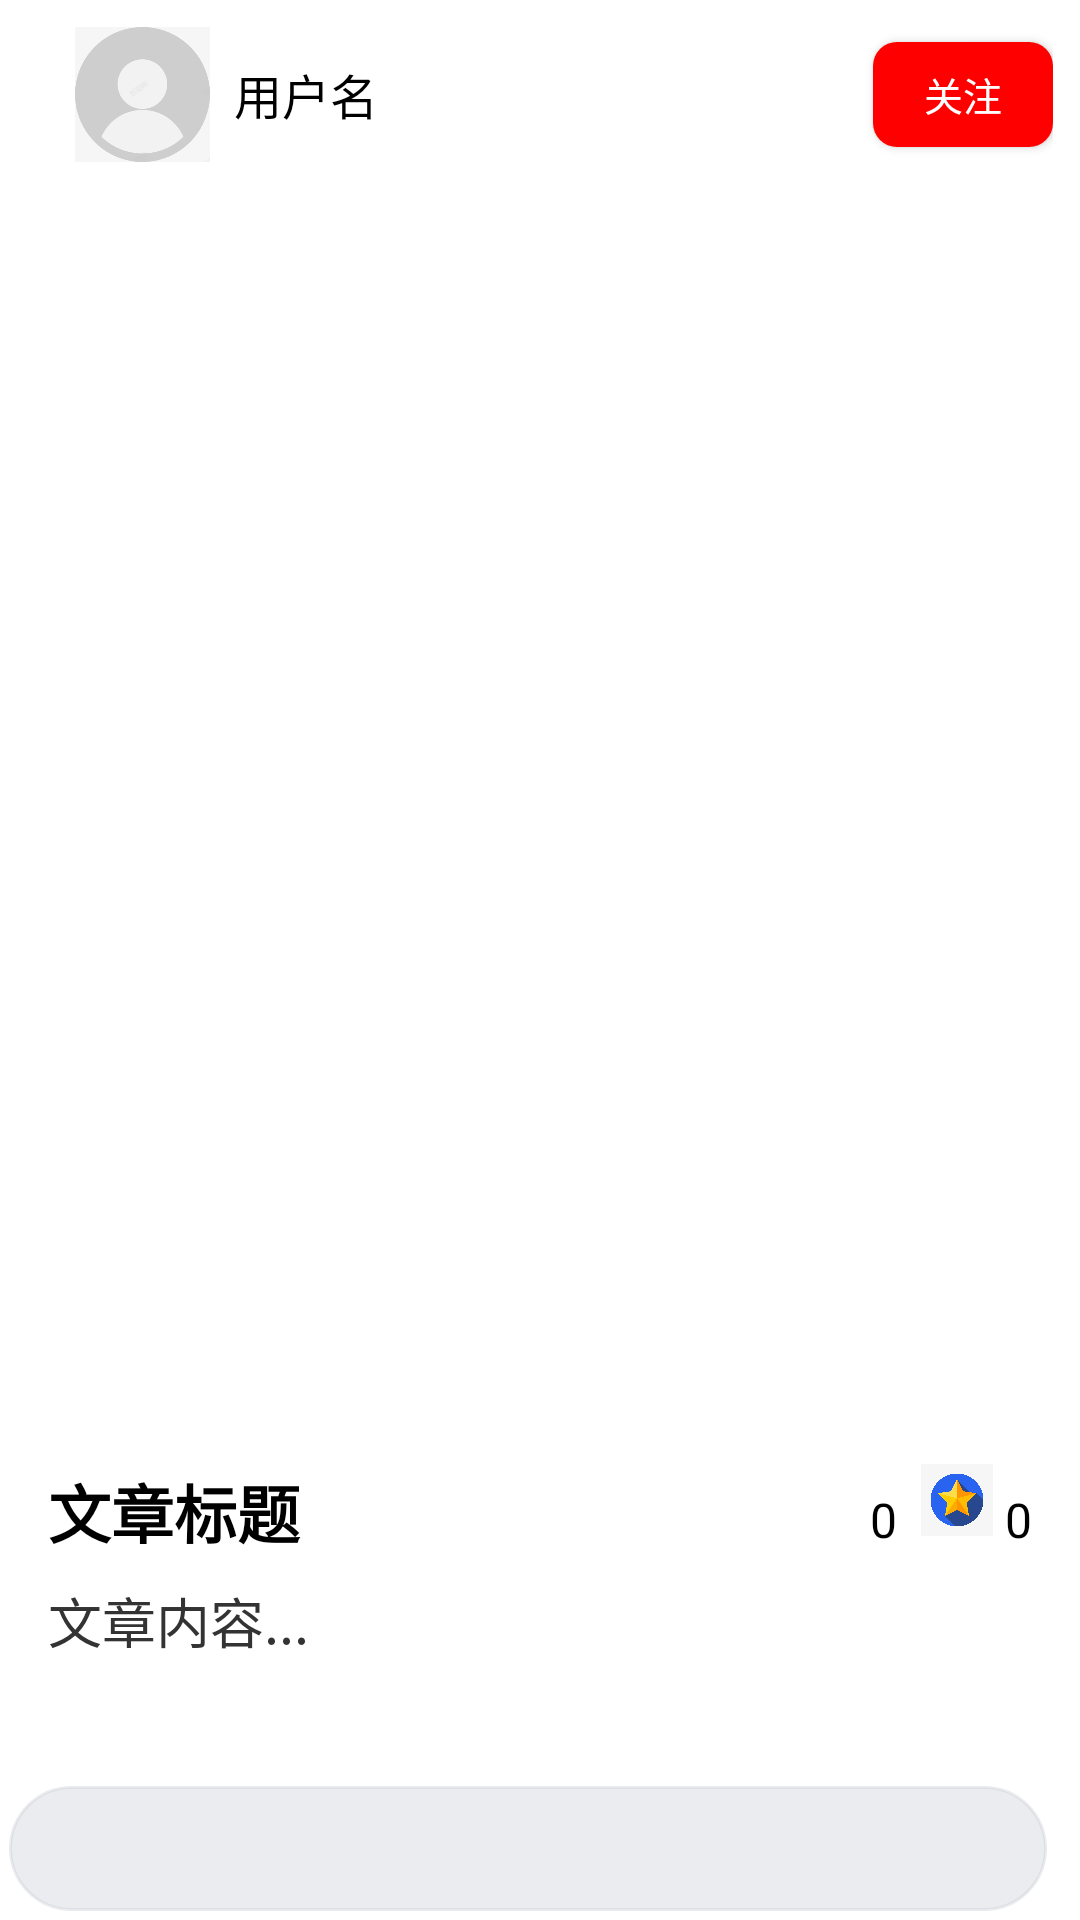

The Android layout XML behind this screen, and the referenced resources:
<!-- AndroidManifest.xml: application theme Theme.Logintest1 -->
<!-- res/layout/activity_detail.xml -->
<?xml version="1.0" encoding="utf-8"?>
<androidx.coordinatorlayout.widget.CoordinatorLayout xmlns:android="http://schemas.android.com/apk/res/android"
    xmlns:app="http://schemas.android.com/apk/res-auto"
    android:layout_width="match_parent"
    android:layout_height="match_parent"
    android:background="#FFFFFF">

    
    <LinearLayout
        android:id="@+id/top_bar"
        android:layout_width="match_parent"
        android:layout_height="wrap_content"
        android:orientation="horizontal"
        android:gravity="center_vertical"
        android:padding="9dp"
        android:background="#FFFFFF">

        
        <ImageButton
            android:id="@+id/btn_back"
            android:layout_width="wrap_content"
            android:layout_height="wrap_content"
            android:contentDescription="@string/back"
            android:background="?attr/selectableItemBackground"
            android:src="@drawable/baseline_arrow_back_24" />

        
        <ImageView
            android:id="@+id/user_avatar"
            android:layout_width="45dp"
            android:layout_height="45dp"
            android:layout_marginLeft="16dp"
            android:src="@drawable/avatar"
            android:scaleType="centerCrop"/>

        
        <TextView
            android:id="@+id/user_name"
            android:layout_width="0dp"
            android:layout_height="wrap_content"
            android:layout_marginLeft="8dp"
            android:layout_weight="1"
            android:text="用户名"
            android:textColor="#000000"
            android:textSize="16sp"/>

        
        <Button
            android:id="@+id/btn_focus"
            android:layout_width="60dp"
            android:layout_height="35dp"
            android:text="关注"
            android:textColor="@color/white"
            android:background="@drawable/follow_shape"
            android:textSize="13sp"
            android:padding="0dp"/>
    </LinearLayout>

    
    <androidx.core.widget.NestedScrollView
        android:layout_width="match_parent"
        android:layout_height="match_parent"
        android:layout_marginTop="?attr/actionBarSize"
        android:fillViewport="true"
        android:layout_marginBottom="?attr/actionBarSize">

        <LinearLayout
            android:layout_width="match_parent"
            android:layout_height="wrap_content"
            android:orientation="vertical"
            android:padding="16dp">

            
            <androidx.viewpager.widget.ViewPager
                android:id="@+id/view_pager"
                android:layout_width="match_parent"
                android:layout_height="400dp"/>

            
            <LinearLayout
                android:layout_width="match_parent"
                android:layout_height="wrap_content"
                android:orientation="horizontal"
                android:layout_marginTop="16dp">

                <TextView
                    android:id="@+id/post_title"
                    android:layout_width="0dp"
                    android:layout_height="wrap_content"
                    android:layout_weight="1"
                    android:text="文章标题"
                    android:textColor="#000000"
                    android:textSize="21sp"
                    android:textStyle="bold"/>
                
                <ImageView
                    android:id="@+id/btn_like"
                    android:layout_width="24dp"
                    android:layout_height="24dp"
                    android:src="@drawable/love"
                    android:contentDescription="Like"
                    android:layout_marginLeft="8dp"
                    android:layout_marginRight="4dp"/>

                <TextView
                    android:id="@+id/like_count"
                    android:layout_width="wrap_content"
                    android:layout_height="wrap_content"
                    android:text="0"
                    android:textColor="#000000"
                    android:textSize="16sp"
                    android:layout_marginRight="8dp"/>

                
                <ImageView
                    android:id="@+id/btn_collect"
                    android:layout_width="24dp"
                    android:layout_height="24dp"
                    android:src="@drawable/collection"
                    android:contentDescription="Collect"
                    android:layout_marginRight="4dp"/>

                <TextView
                    android:id="@+id/collect_count"
                    android:layout_width="wrap_content"
                    android:layout_height="wrap_content"
                    android:text="0"
                    android:textColor="#000000"
                    android:textSize="16sp"/>
            </LinearLayout>

            
            <TextView
                android:id="@+id/post_content"
                android:layout_width="match_parent"
                android:layout_height="wrap_content"
                android:layout_marginTop="8dp"
                android:text="文章内容..."
                android:textColor="#333333"
                android:textSize="18sp"/>

            <View
                android:id="@+id/line"
                android:layout_width="match_parent"
                android:layout_height="1dp"
                android:layout_marginTop="63dp"
                android:background="#5E615A5A"/>

            
            <androidx.recyclerview.widget.RecyclerView
                android:id="@+id/recycler_view_comments"
                android:layout_width="match_parent"
                android:layout_height="wrap_content"
                android:layout_marginTop="8dp"/>

        </LinearLayout>
    </androidx.core.widget.NestedScrollView>

    
    <LinearLayout
        android:id="@+id/bottom_bar"
        android:layout_width="match_parent"
        android:layout_height="wrap_content"
        android:layout_gravity="bottom"
        android:orientation="horizontal"
        android:gravity="center_vertical"
        android:padding="3dp"
        android:background="#FFFFFF">

        
        <EditText
            android:id="@+id/comment_input"
            android:layout_width="0dp"
            android:layout_height="wrap_content"
            android:layout_weight="1"
            android:hint=""
            android:background="@drawable/comment_shape"
            android:padding="10dp"
            android:textSize="16sp"
            android:layout_marginRight="8dp"/>

        
        <Button
            android:id="@+id/btn_send"
            android:layout_width="55dp"
            android:layout_height="35dp"
            android:text="发送"
            android:textColor="@color/white"
            android:textSize="14sp"
            android:background="@drawable/send_shape"
            android:padding="0dp"
            android:visibility="gone"/> 
    </LinearLayout>
</androidx.coordinatorlayout.widget.CoordinatorLayout>
<!-- resources referenced by this layout -->
<resources>
  <color name="white">#FFFFFFFF</color>
  <!-- drawable avatar: jpg bitmap (drawable, 8134 bytes) -->
  <!-- drawable collection: jpg bitmap (drawable, 26330 bytes) -->
  <!-- drawable comment_shape (drawable) -->
  <shape xmlns:android="http://schemas.android.com/apk/res/android">
      <solid android:color="@color/comment_input" /> 
      <stroke
          android:width="1dp"
          android:color="@color/comment_input" /> 
      <corners android:radius="22dp" /> 
  </shape>
  <!-- drawable follow_shape (drawable) -->
  <?xml version="1.0" encoding="utf-8"?>
  <shape xmlns:android="http://schemas.android.com/apk/res/android"
      android:shape="rectangle">
  
      <solid android:color="@color/red"/> 
  
      <corners android:radius="8dp"/> 
  </shape>
  <!-- drawable send_shape (drawable) -->
  <shape xmlns:android="http://schemas.android.com/apk/res/android">
      <solid android:color="@color/blue" /> 
      <stroke
          android:width="1dp"
          android:color="@color/blue" /> 
      <corners android:radius="20dp" /> 
  </shape>
  <string name="back">Back</string>
  <style name="Theme.Logintest1" parent="Base.Theme.Logintest1." />
  <color name="comment_input">#51C0C4CC</color>
  <color name="red">#FF0000</color>
  <color name="blue">#14D4ED</color>
  <style name="Base.Theme.Logintest1." parent="Theme.MaterialComponents.Light.NoActionBar.Bridge">
          
          <item name="colorPrimary">@color/colorAccent</item>
          <item name="colorPrimaryVariant">@color/colorgrey</item>
          <item name="colorOnPrimary">@color/white</item>
          
          <item name="colorSecondary">@color/colorPrimary</item>
          <item name="colorSecondaryVariant">@color/colorPrimary</item>
          <item name="colorOnSecondary">@color/black</item>
          
          <item name="android:statusBarColor" tools:targetApi="l">?attr/colorPrimaryVariant</item>
          
      </style>
  <color name="colorAccent">#14D4ED</color>
  <color name="colorgrey">#C0C4CC</color>
  <color name="colorPrimary">#14D4ED</color>
  <color name="black">#FF000000</color>
</resources>
